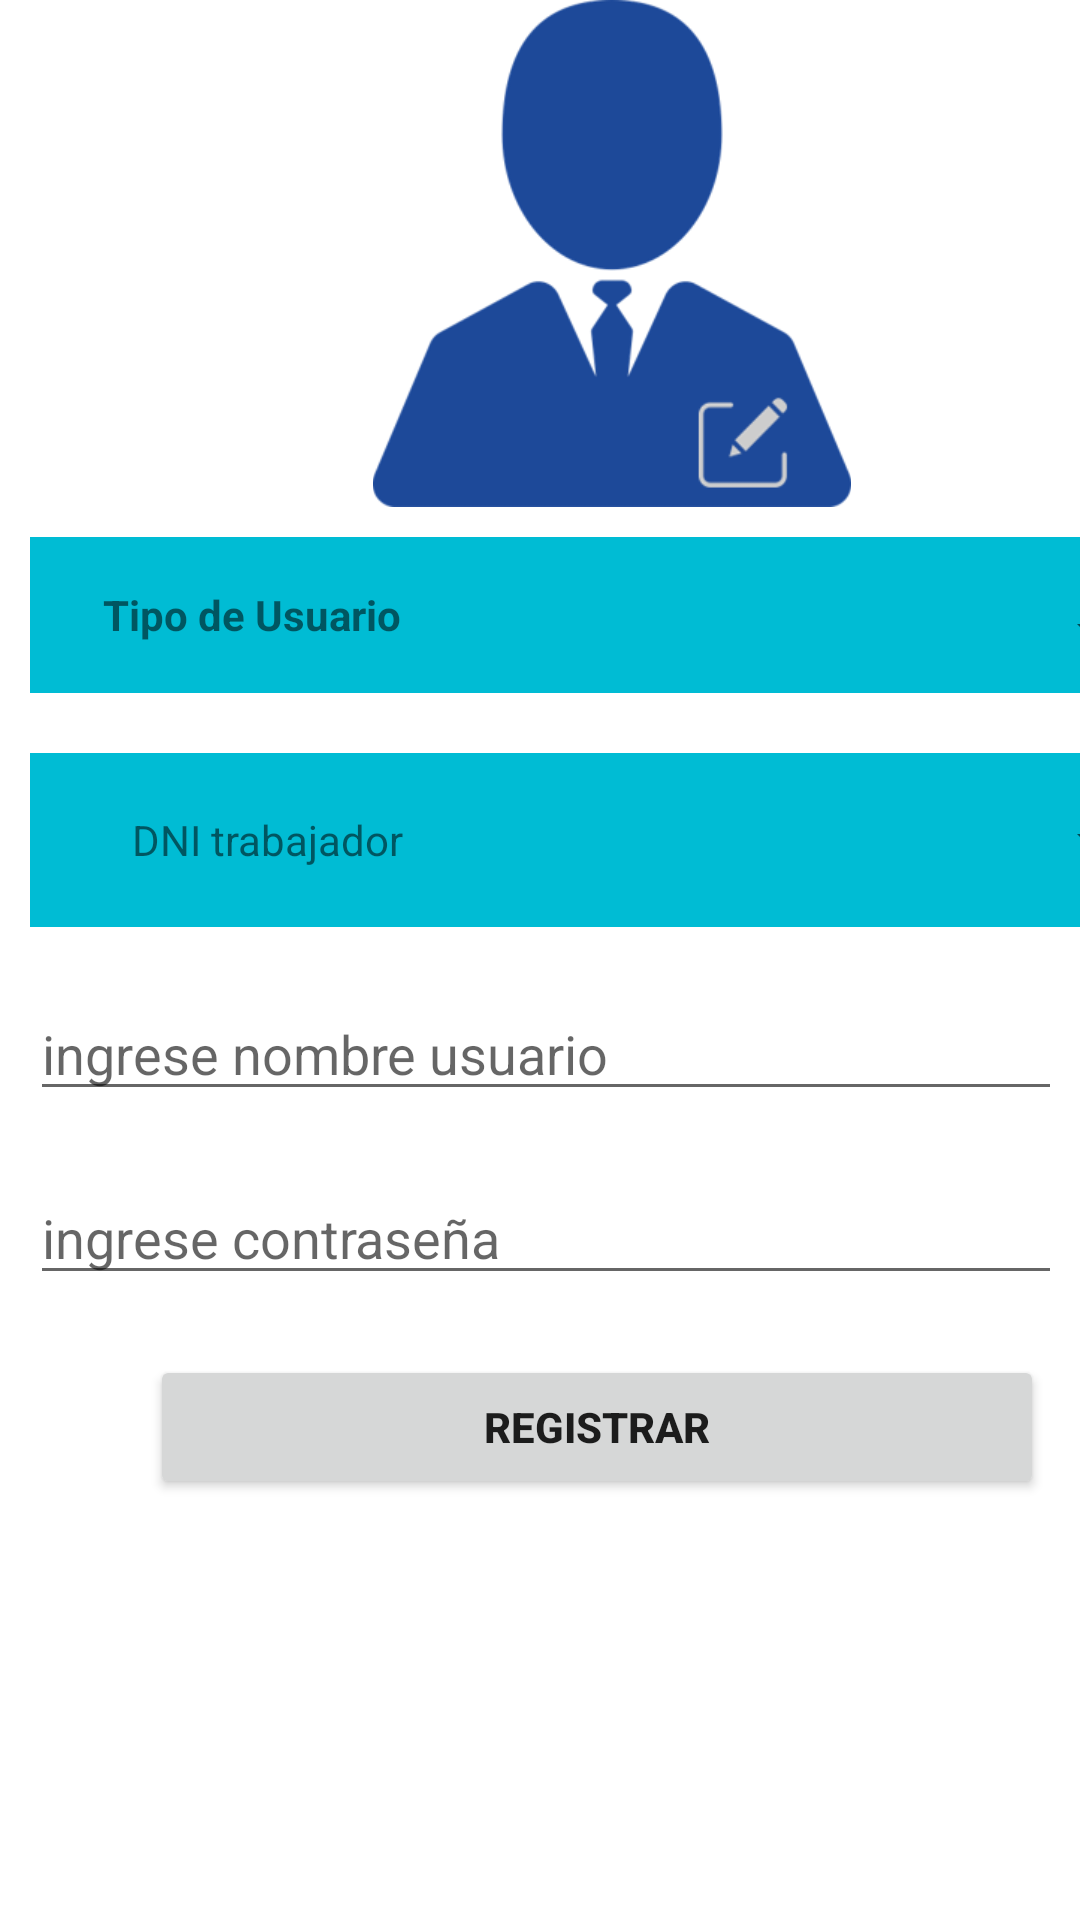

Android layout source for this screen:
<!-- AndroidManifest.xml: application theme Theme.INTERFACES_PARA_LOGIN -->
<!-- res/layout/activity_registrar_usuario.xml -->
<?xml version="1.0" encoding="utf-8"?>
<ScrollView xmlns:android="http://schemas.android.com/apk/res/android"
    xmlns:app="http://schemas.android.com/apk/res-auto"
    xmlns:tools="http://schemas.android.com/tools"
    android:layout_width="match_parent"
    android:layout_height="match_parent"
    tools:context=".RegistrarUsuario">

    <TableLayout
        android:layout_width="match_parent"
        android:layout_height="wrap_content">

        <TableRow
            android:layout_width="match_parent"
            android:layout_height="215dp">

            <ImageView
                android:id="@+id/imageView3"
                android:layout_width="388dp"
                android:layout_height="169dp"
                android:layout_marginLeft="10dp"
                app:srcCompat="@drawable/logo_edit" />
        </TableRow>

        <TableRow
            android:layout_width="match_parent"
            android:layout_height="match_parent">

            <LinearLayout
                android:layout_width="match_parent"
                android:layout_height="52dp"
                android:layout_margin="10dp"
                android:background="#00BCD4"
                android:orientation="horizontal">

                <TextView
                    android:id="@+id/textView2"
                    android:layout_width="296dp"
                    android:layout_height="match_parent"
                    android:layout_weight="1"
                    android:gravity="center"
                    android:text="Tipo de Usuario"
                    android:textStyle="bold" />

                <Spinner
                    android:id="@+id/sp_tipoUsuario"
                    android:layout_width="match_parent"
                    android:layout_height="62dp"
                    android:layout_weight="1" />
            </LinearLayout>
        </TableRow>

        <TableRow
            android:layout_width="match_parent"
            android:layout_height="match_parent">

            <LinearLayout
                android:layout_width="match_parent"
                android:layout_height="58dp"
                android:layout_margin="10dp"
                android:background="#00BCD4"
                android:orientation="horizontal">

                <TextView
                    android:id="@+id/textView6"
                    android:layout_width="316dp"
                    android:layout_height="match_parent"
                    android:layout_weight="1"
                    android:gravity="center"
                    android:text="DNI trabajador" />

                <Spinner
                    android:id="@+id/sp_dniTrabajador"
                    android:layout_width="match_parent"
                    android:layout_height="match_parent"
                    android:layout_weight="1" />
            </LinearLayout>
        </TableRow>

        <TableRow
            android:layout_width="match_parent"
            android:layout_height="match_parent"
            android:layout_margin="10dp">

            <EditText
                android:id="@+id/edt_nombreUsuario"
                android:layout_width="361dp"
                android:layout_height="wrap_content"
                android:ems="10"
                android:hint="ingrese nombre usuario"
                android:inputType="textPersonName" />
        </TableRow>

        <TableRow
            android:layout_width="match_parent"
            android:layout_height="match_parent"
            android:layout_margin="10dp">

            <EditText
                android:id="@+id/edt_pass_usuario"
                android:layout_width="wrap_content"
                android:layout_height="wrap_content"
                android:ems="10"
                android:hint="ingrese contraseña"
                android:inputType="textPersonName" />
        </TableRow>

        <TableRow
            android:layout_width="match_parent"
            android:layout_height="match_parent" >

            <Button
                android:id="@+id/btnRegistrarUsuario"
                android:layout_width="198dp"
                android:layout_height="wrap_content"
                android:layout_marginStart="50dp"
                android:layout_marginLeft="50dp"
                android:layout_marginTop="10dp"
                android:layout_marginEnd="50dp"
                android:layout_marginRight="50dp"
                android:layout_marginBottom="20dp"
                android:drawableLeft="@drawable/icono_guardar"
                android:text="Registrar"
                android:textStyle="bold" />
        </TableRow>
    </TableLayout>
</ScrollView>
<!-- resources referenced by this layout -->
<resources>
  <!-- drawable logo_edit: png bitmap (drawable-v24, 16361 bytes) -->
  <style name="Theme.INTERFACES_PARA_LOGIN" parent="Theme.MaterialComponents.DayNight.DarkActionBar">
          
          <item name="colorPrimary">@color/purple_500</item>
          <item name="colorPrimaryVariant">@color/purple_700</item>
          <item name="colorOnPrimary">@color/white</item>
          
          <item name="colorSecondary">@color/teal_200</item>
          <item name="colorSecondaryVariant">@color/teal_700</item>
          <item name="colorOnSecondary">@color/black</item>
          
          <item name="android:statusBarColor" tools:targetApi="l">?attr/colorPrimaryVariant</item>
          
      </style>
  <!-- not gathered from this repository: default colours our renderer supplied (Android Studio template values) -->
  <color name="purple_500">#FF6200EE</color>
  <color name="purple_700">#FF3700B3</color>
  <color name="teal_200">#FF03DAC5</color>
  <color name="teal_700">#FF018786</color>
  <color name="black">#FF000000</color>
  <color name="white">#FFFFFFFF</color>
</resources>
